Run: headless pygame with SDL's dummy video driver; simulated clock (each Clock.tick advances the game by its frame time, no real sleeping); random seed 0; keys injected as events and as key.get_pressed() state; no mouse input.
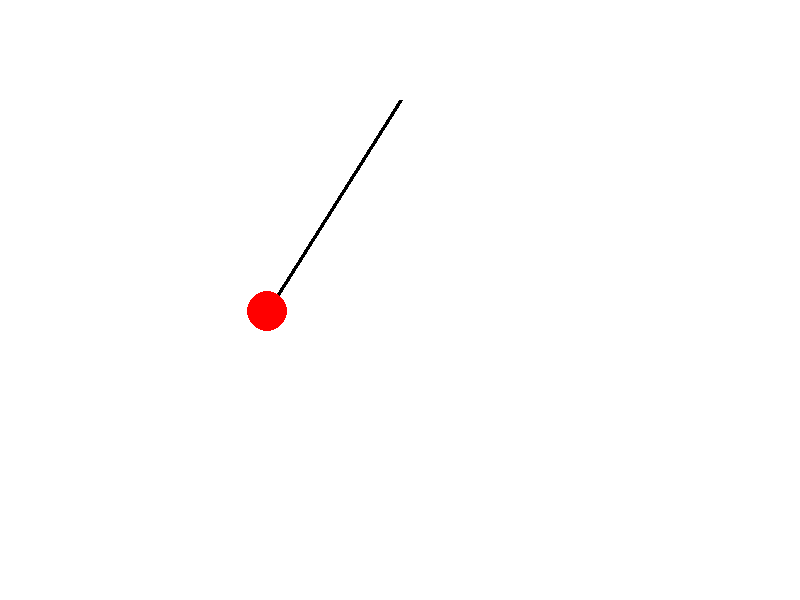
Frame 1 of 4 · flips 1–60 · no input
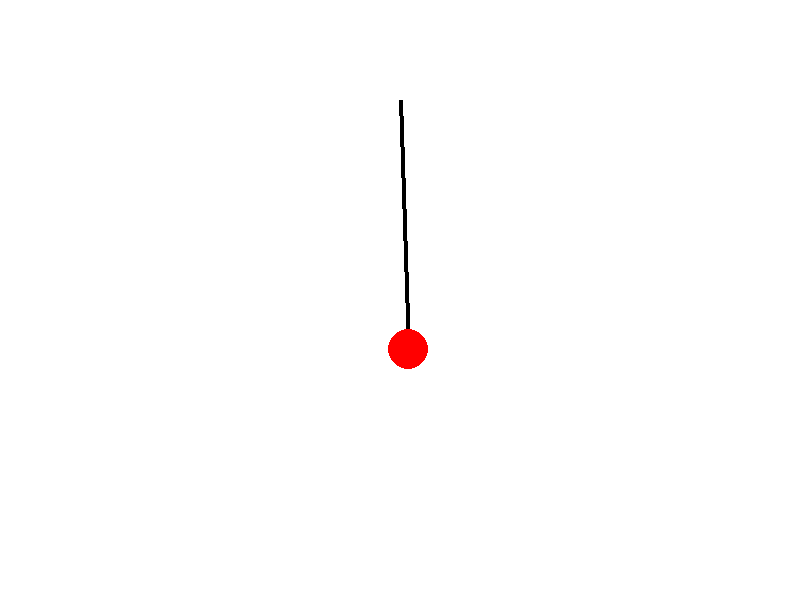
Frame 2 of 4 · flips 61–180 · tapped SPACE, RETURN · held RIGHT (→), D
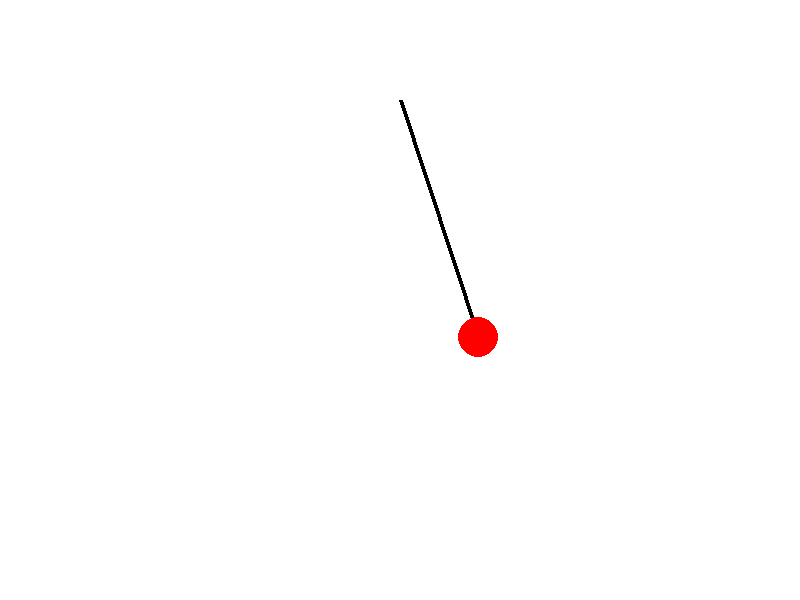
Frame 3 of 4 · flips 181–300 · held DOWN (↓), S
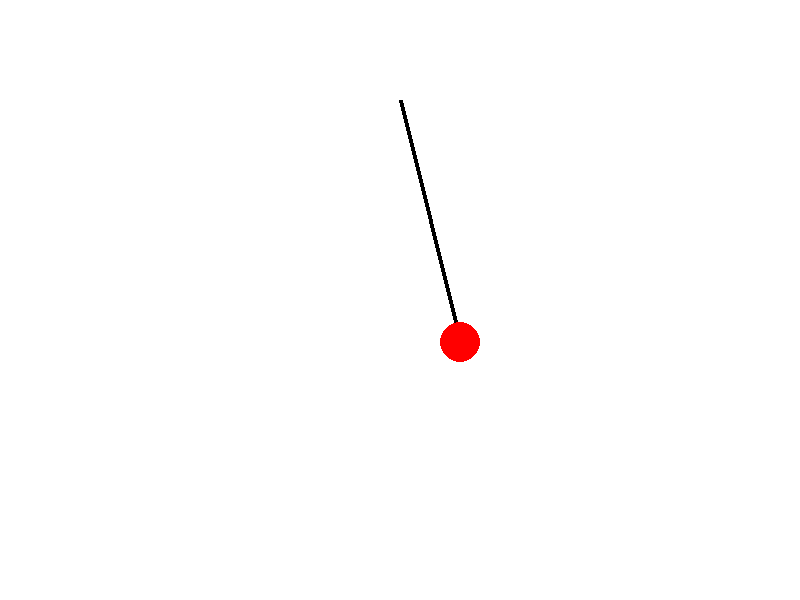
Frame 4 of 4 · flips 301–420 · held LEFT (←), A, UP (↑), W

The pygame program that drew these frames:

# Trigonometry Program Pygame
import pygame
import math
import sys

# Initialize Pygame
pygame.init()

# Screen dimensions
WIDTH, HEIGHT = 800, 600
screen = pygame.display.set_mode((WIDTH, HEIGHT))
pygame.display.set_caption("Pendulum Simulation using Trigonometry")

# Colors
WHITE = (255, 255, 255)
BLACK = (0, 0, 0)
RED = (255, 0, 0)

# Pendulum parameters
pendulum_length = 250
angle = math.pi / 4  # Initial angle (45 degrees)
angular_velocity = 0
angular_acceleration = 0
gravity = 0.5
damping = 0.995  # To simulate air resistance

# Pivot point
pivot_x, pivot_y = WIDTH // 2, 100

# Clock
clock = pygame.time.Clock()

def draw_pendulum():
    # Calculate bob position using trigonometry
    bob_x = pivot_x + pendulum_length * math.sin(angle)
    bob_y = pivot_y + pendulum_length * math.cos(angle)

    # Draw pendulum
    pygame.draw.line(screen, BLACK, (pivot_x, pivot_y), (bob_x, bob_y), 4)
    pygame.draw.circle(screen, RED, (int(bob_x), int(bob_y)), 20)

def update_pendulum():
    global angle, angular_velocity, angular_acceleration

    # Calculate angular acceleration using gravity and sine of the angle
    angular_acceleration = (-gravity / pendulum_length) * math.sin(angle)

    # Update angular velocity and angle
    angular_velocity += angular_acceleration
    angular_velocity *= damping  # Apply damping
    angle += angular_velocity

def main():
    while True:
        for event in pygame.event.get():
            if event.type == pygame.QUIT:
                pygame.quit()
                sys.exit()

        # Clear screen
        screen.fill(WHITE)

        # Update and draw pendulum
        update_pendulum()
        draw_pendulum()

        # Update display
        pygame.display.flip()

        # Cap the frame rate
        clock.tick(60)

if __name__ == "__main__":
    main()
